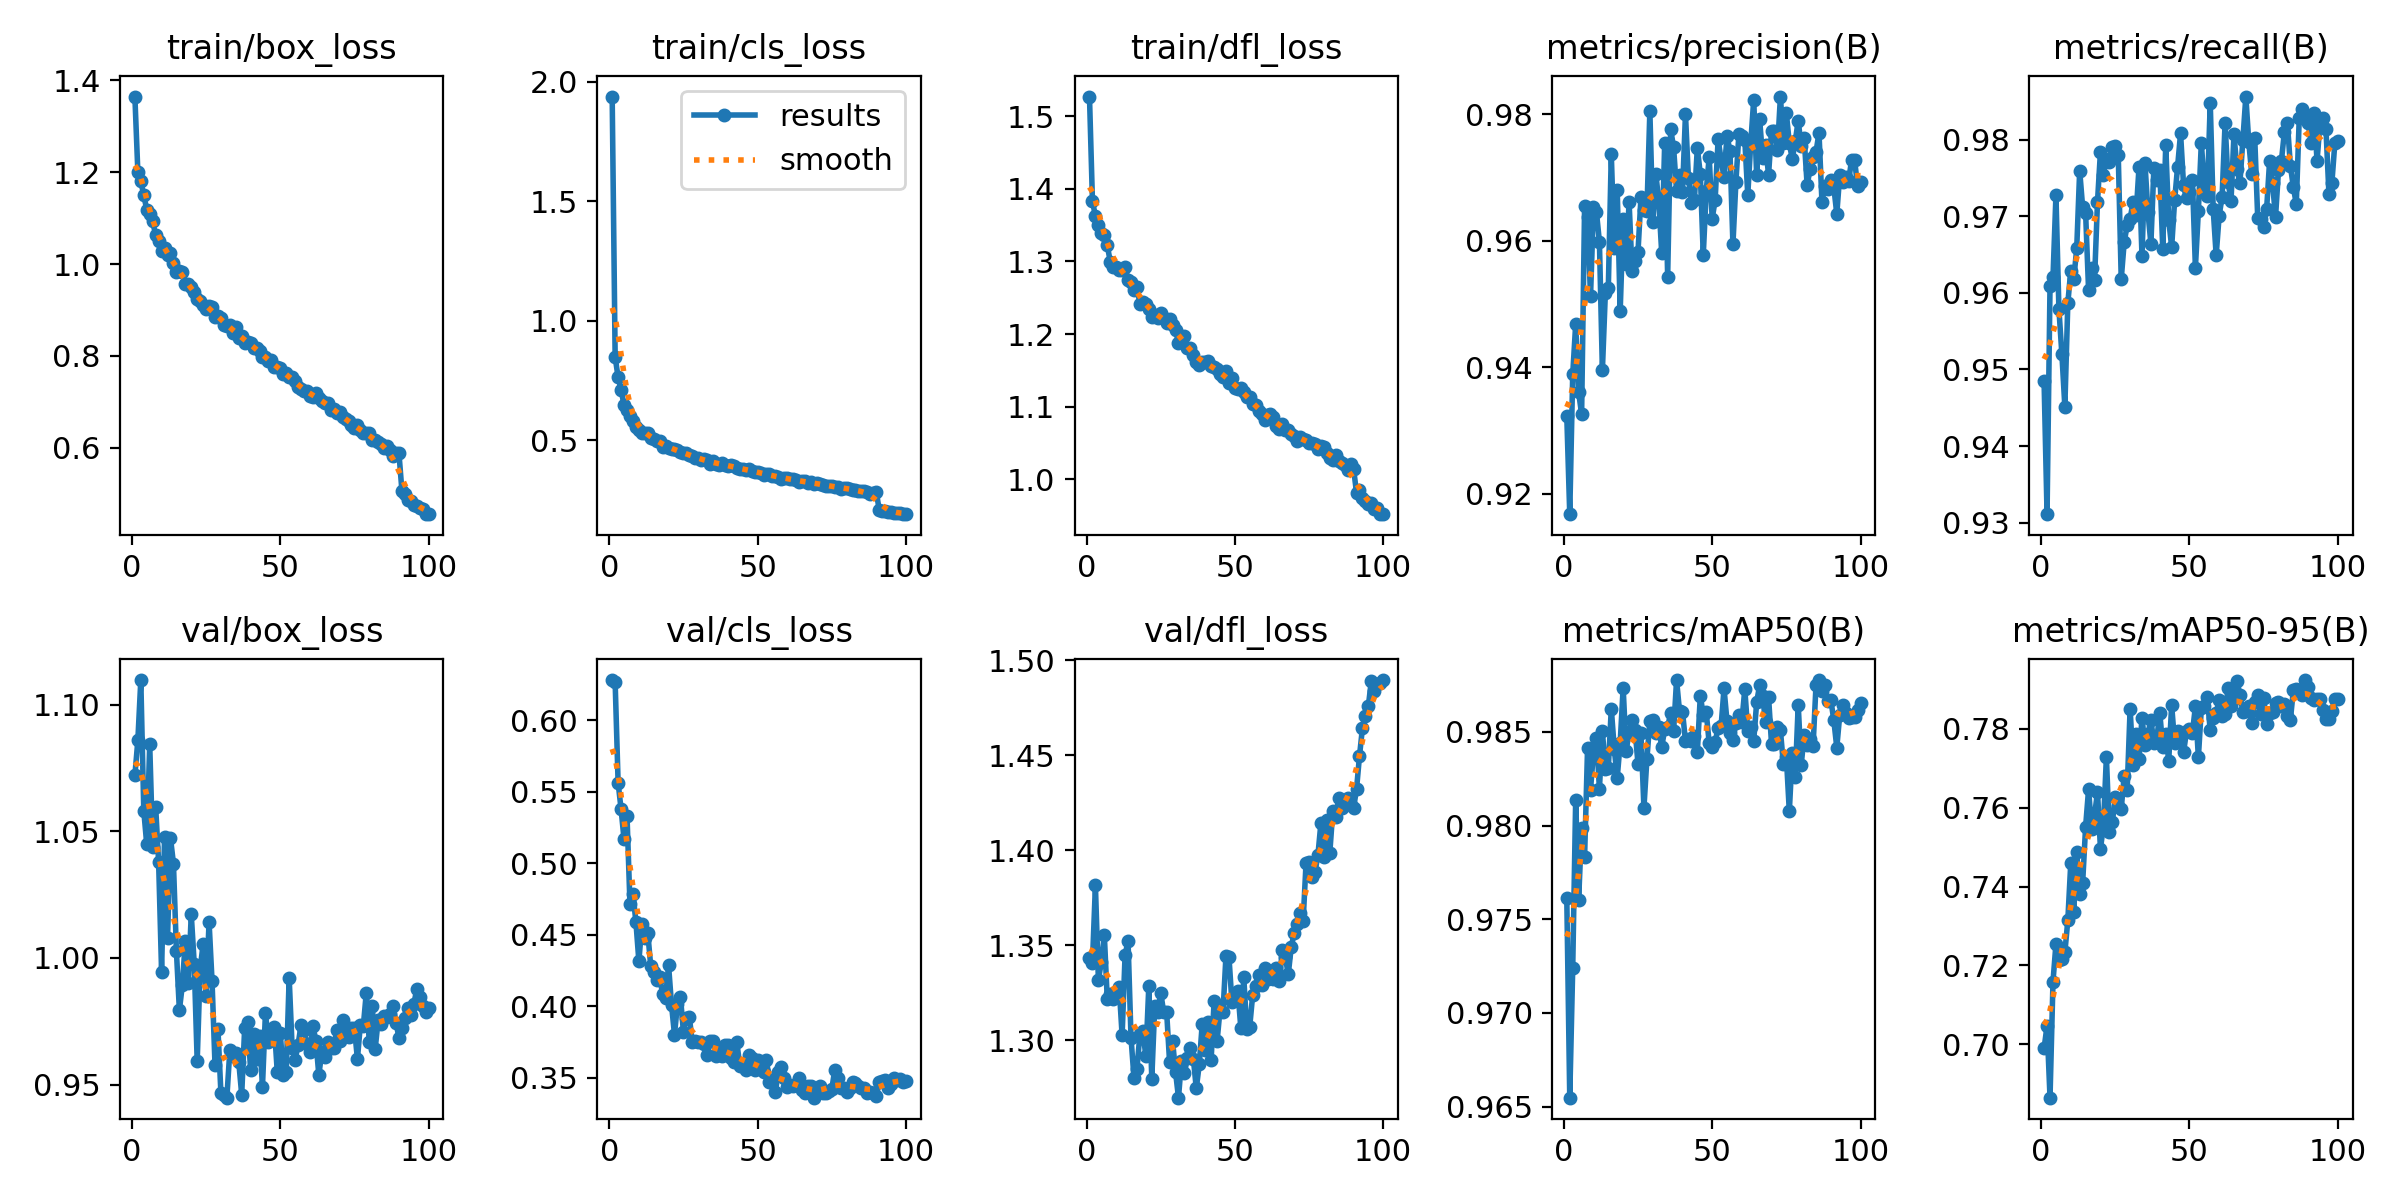

The data file committed next to this chart (first rows):
epoch, time, train/box_loss, train/cls_loss, train/dfl_loss, metrics/precision(B), metrics/recall(B), metrics/mAP50(B), metrics/mAP50-95(B), val/box_loss, val/cls_loss, val/dfl_loss, lr/pg0, lr/pg1, lr/pg2
1, 123.5, 1.365, 1.938, 1.527, 0.9323, 0.9485, 0.9761, 0.6989, 1.072, 0.628, 1.343, 0.0002075, 0.0002075, 0.0002075
2, 228.3, 1.2, 0.8478, 1.383, 0.9168, 0.9311, 0.9655, 0.7047, 1.086, 0.6264, 1.341, 0.0004117, 0.0004117, 0.0004117
3, 332, 1.18, 0.7631, 1.362, 0.9389, 0.9609, 0.9724, 0.6864, 1.11, 0.5562, 1.381, 0.0006118, 0.0006118, 0.0006118
4, 434.2, 1.15, 0.7117, 1.351, 0.9468, 0.962, 0.9814, 0.7158, 1.058, 0.5378, 1.332, 0.0006064, 0.0006064, 0.0006064
5, 537.8, 1.118, 0.646, 1.339, 0.936, 0.9727, 0.976, 0.7254, 1.045, 0.5167, 1.341, 0.0006002, 0.0006002, 0.0006002
6, 640, 1.11, 0.625, 1.337, 0.9326, 0.9579, 0.9799, 0.7213, 1.084, 0.5331, 1.355, 0.0005941, 0.0005941, 0.0005941
7, 741.9, 1.093, 0.603, 1.322, 0.9654, 0.952, 0.9783, 0.7216, 1.044, 0.4712, 1.321, 0.0005879, 0.0005879, 0.0005879
8, 844.7, 1.063, 0.5791, 1.3, 0.9637, 0.9452, 0.9841, 0.7233, 1.06, 0.4787, 1.324, 0.0005817, 0.0005817, 0.0005817
9, 946.4, 1.049, 0.5569, 1.292, 0.9512, 0.9586, 0.9819, 0.7314, 1.038, 0.4589, 1.321, 0.0005755, 0.0005755, 0.0005755
10, 1049, 1.029, 0.5433, 1.293, 0.9653, 0.9629, 0.9839, 0.746, 0.9946, 0.4315, 1.323, 0.0005693, 0.0005693, 0.0005693
11, 1151, 1.036, 0.5286, 1.288, 0.9645, 0.9617, 0.9847, 0.7335, 1.048, 0.4576, 1.328, 0.0005631, 0.0005631, 0.0005631
12, 1253, 1.02, 0.5304, 1.289, 0.9598, 0.9658, 0.982, 0.7488, 1.008, 0.4474, 1.302, 0.0005569, 0.0005569, 0.0005569
13, 1357, 1.024, 0.5304, 1.292, 0.9395, 0.9759, 0.985, 0.738, 1.047, 0.4512, 1.345, 0.0005508, 0.0005508, 0.0005508
14, 1458, 1.003, 0.5076, 1.275, 0.9517, 0.9711, 0.983, 0.741, 1.037, 0.428, 1.352, 0.0005446, 0.0005446, 0.0005446
15, 1560, 0.982, 0.5051, 1.272, 0.9525, 0.9704, 0.9831, 0.7552, 1.003, 0.4243, 1.301, 0.0005384, 0.0005384, 0.0005384
16, 1664, 0.9859, 0.498, 1.261, 0.9737, 0.9603, 0.9862, 0.7647, 0.9794, 0.4187, 1.28, 0.0005322, 0.0005322, 0.0005322
17, 1766, 0.9821, 0.4968, 1.264, 0.9588, 0.9633, 0.9841, 0.7547, 0.9893, 0.4204, 1.285, 0.000526, 0.000526, 0.000526
18, 1868, 0.9561, 0.4736, 1.242, 0.968, 0.9616, 0.9826, 0.7581, 1.007, 0.4087, 1.303, 0.0005198, 0.0005198, 0.0005198
19, 1970, 0.9555, 0.4757, 1.245, 0.9489, 0.9718, 0.9844, 0.764, 0.9899, 0.406, 1.305, 0.0005136, 0.0005136, 0.0005136
20, 2072, 0.9494, 0.4684, 1.242, 0.9634, 0.9784, 0.9874, 0.7496, 1.017, 0.4287, 1.291, 0.0005074, 0.0005074, 0.0005074
21, 2175, 0.9382, 0.4625, 1.234, 0.9563, 0.9754, 0.984, 0.7553, 0.9978, 0.401, 1.329, 0.0005012, 0.0005012, 0.0005012
22, 2277, 0.9244, 0.4632, 1.224, 0.9661, 0.9774, 0.985, 0.7728, 0.9591, 0.3802, 1.28, 0.0004951, 0.0004951, 0.0004951
23, 2381, 0.9204, 0.4572, 1.227, 0.9552, 0.9771, 0.9856, 0.7538, 0.9958, 0.4015, 1.318, 0.0004889, 0.0004889, 0.0004889
24, 2483, 0.9114, 0.4506, 1.222, 0.9568, 0.979, 0.9851, 0.7563, 1.005, 0.4067, 1.315, 0.0004827, 0.0004827, 0.0004827
25, 2585, 0.9017, 0.4459, 1.229, 0.9582, 0.9792, 0.9833, 0.7627, 0.9851, 0.3823, 1.325, 0.0004765, 0.0004765, 0.0004765
26, 2688, 0.9079, 0.4462, 1.223, 0.9669, 0.978, 0.9849, 0.7604, 1.014, 0.3921, 1.315, 0.0004703, 0.0004703, 0.0004703
27, 2790, 0.9064, 0.437, 1.216, 0.9648, 0.9618, 0.9809, 0.7598, 0.991, 0.3926, 1.315, 0.0004641, 0.0004641, 0.0004641
28, 2892, 0.8855, 0.435, 1.221, 0.9646, 0.9666, 0.9835, 0.7681, 0.9579, 0.375, 1.288, 0.0004579, 0.0004579, 0.0004579
29, 2995, 0.8868, 0.4277, 1.212, 0.9805, 0.9688, 0.9856, 0.7646, 0.9719, 0.3757, 1.3, 0.0004518, 0.0004518, 0.0004518
30, 3098, 0.8835, 0.4242, 1.206, 0.963, 0.9696, 0.9856, 0.7852, 0.9465, 0.3749, 1.283, 0.0004456, 0.0004456, 0.0004456
31, 3201, 0.8671, 0.4156, 1.188, 0.9706, 0.9719, 0.9849, 0.7708, 0.9458, 0.375, 1.27, 0.0004394, 0.0004394, 0.0004394
32, 3303, 0.8641, 0.4217, 1.192, 0.9663, 0.9702, 0.9852, 0.7786, 0.9448, 0.3737, 1.289, 0.0004332, 0.0004332, 0.0004332
33, 3405, 0.8666, 0.4155, 1.197, 0.958, 0.9764, 0.9842, 0.7723, 0.9635, 0.3662, 1.283, 0.000427, 0.000427, 0.000427
34, 3507, 0.8506, 0.4009, 1.181, 0.9755, 0.9648, 0.9851, 0.7828, 0.9611, 0.3759, 1.29, 0.0004208, 0.0004208, 0.0004208
35, 3609, 0.8624, 0.411, 1.18, 0.9543, 0.9769, 0.9852, 0.776, 0.9624, 0.3756, 1.296, 0.0004146, 0.0004146, 0.0004146
36, 3711, 0.8386, 0.4022, 1.172, 0.9777, 0.9706, 0.986, 0.7787, 0.959, 0.3652, 1.29, 0.0004084, 0.0004084, 0.0004084
37, 3814, 0.8425, 0.3982, 1.162, 0.9747, 0.9664, 0.985, 0.7823, 0.946, 0.3696, 1.275, 0.0004022, 0.0004022, 0.0004022
38, 3916, 0.8285, 0.4028, 1.158, 0.9679, 0.9762, 0.9878, 0.7764, 0.9723, 0.3655, 1.287, 0.0003961, 0.0003961, 0.0003961
39, 4019, 0.8303, 0.3955, 1.162, 0.9704, 0.9747, 0.9861, 0.7776, 0.9748, 0.3729, 1.309, 0.0003899, 0.0003899, 0.0003899
40, 4121, 0.8289, 0.393, 1.161, 0.9677, 0.976, 0.9861, 0.7841, 0.9558, 0.373, 1.295, 0.0003837, 0.0003837, 0.0003837
41, 4223, 0.8163, 0.3945, 1.163, 0.98, 0.9657, 0.9845, 0.7753, 0.9701, 0.3641, 1.309, 0.0003775, 0.0003775, 0.0003775
42, 4326, 0.8179, 0.3906, 1.156, 0.9699, 0.9793, 0.9846, 0.7788, 0.9599, 0.3611, 1.29, 0.0003713, 0.0003713, 0.0003713
43, 4427, 0.8118, 0.3824, 1.155, 0.966, 0.9695, 0.9845, 0.7719, 0.9692, 0.3751, 1.32, 0.0003651, 0.0003651, 0.0003651
44, 4530, 0.7973, 0.3777, 1.152, 0.9664, 0.966, 0.9848, 0.786, 0.9492, 0.3586, 1.299, 0.0003589, 0.0003589, 0.0003589
45, 4632, 0.798, 0.3782, 1.144, 0.9747, 0.9721, 0.9839, 0.7763, 0.9783, 0.3596, 1.316, 0.0003527, 0.0003527, 0.0003527
46, 4734, 0.7896, 0.377, 1.14, 0.9705, 0.9765, 0.9869, 0.7794, 0.9666, 0.3554, 1.315, 0.0003466, 0.0003466, 0.0003466
47, 4837, 0.7916, 0.3798, 1.148, 0.9577, 0.9808, 0.9859, 0.7788, 0.972, 0.3656, 1.344, 0.0003404, 0.0003404, 0.0003404
48, 4939, 0.7757, 0.3731, 1.133, 0.9679, 0.9741, 0.986, 0.774, 0.9728, 0.3636, 1.344, 0.0003342, 0.0003342, 0.0003342
49, 5041, 0.7749, 0.3666, 1.139, 0.9732, 0.9724, 0.9844, 0.7794, 0.9548, 0.3557, 1.32, 0.000328, 0.000328, 0.000328
50, 5145, 0.773, 0.3673, 1.126, 0.9635, 0.9732, 0.9842, 0.7799, 0.9705, 0.3622, 1.321, 0.0003218, 0.0003218, 0.0003218
51, 5247, 0.761, 0.3618, 1.125, 0.9664, 0.9747, 0.9845, 0.7791, 0.9539, 0.3597, 1.326, 0.0003156, 0.0003156, 0.0003156
52, 5348, 0.7618, 0.3556, 1.125, 0.976, 0.9633, 0.9852, 0.7857, 0.9549, 0.3542, 1.307, 0.0003094, 0.0003094, 0.0003094
53, 5451, 0.7549, 0.3605, 1.12, 0.9729, 0.9707, 0.9853, 0.7728, 0.9921, 0.3624, 1.333, 0.0003033, 0.0003033, 0.0003033
54, 5553, 0.7532, 0.3568, 1.114, 0.97, 0.9796, 0.9873, 0.7852, 0.9645, 0.3473, 1.306, 0.0002971, 0.0002971, 0.0002971
55, 5656, 0.7448, 0.3504, 1.113, 0.9766, 0.9739, 0.9856, 0.7858, 0.9597, 0.3486, 1.307, 0.0002909, 0.0002909, 0.0002909
56, 5758, 0.7333, 0.3499, 1.103, 0.9741, 0.9727, 0.985, 0.7881, 0.9657, 0.3401, 1.324, 0.0002847, 0.0002847, 0.0002847
57, 5860, 0.7283, 0.3463, 1.102, 0.9594, 0.9848, 0.9846, 0.7796, 0.9735, 0.3543, 1.328, 0.0002785, 0.0002785, 0.0002785
58, 5963, 0.7238, 0.3385, 1.094, 0.9693, 0.9709, 0.9855, 0.7828, 0.9715, 0.3573, 1.334, 0.0002723, 0.0002723, 0.0002723
59, 6065, 0.7244, 0.3419, 1.09, 0.9768, 0.9649, 0.9859, 0.7841, 0.9662, 0.3502, 1.329, 0.0002661, 0.0002661, 0.0002661
60, 6167, 0.712, 0.3403, 1.082, 0.9766, 0.9701, 0.9855, 0.7873, 0.9628, 0.3436, 1.338, 0.0002599, 0.0002599, 0.0002599
... 40 more rows
